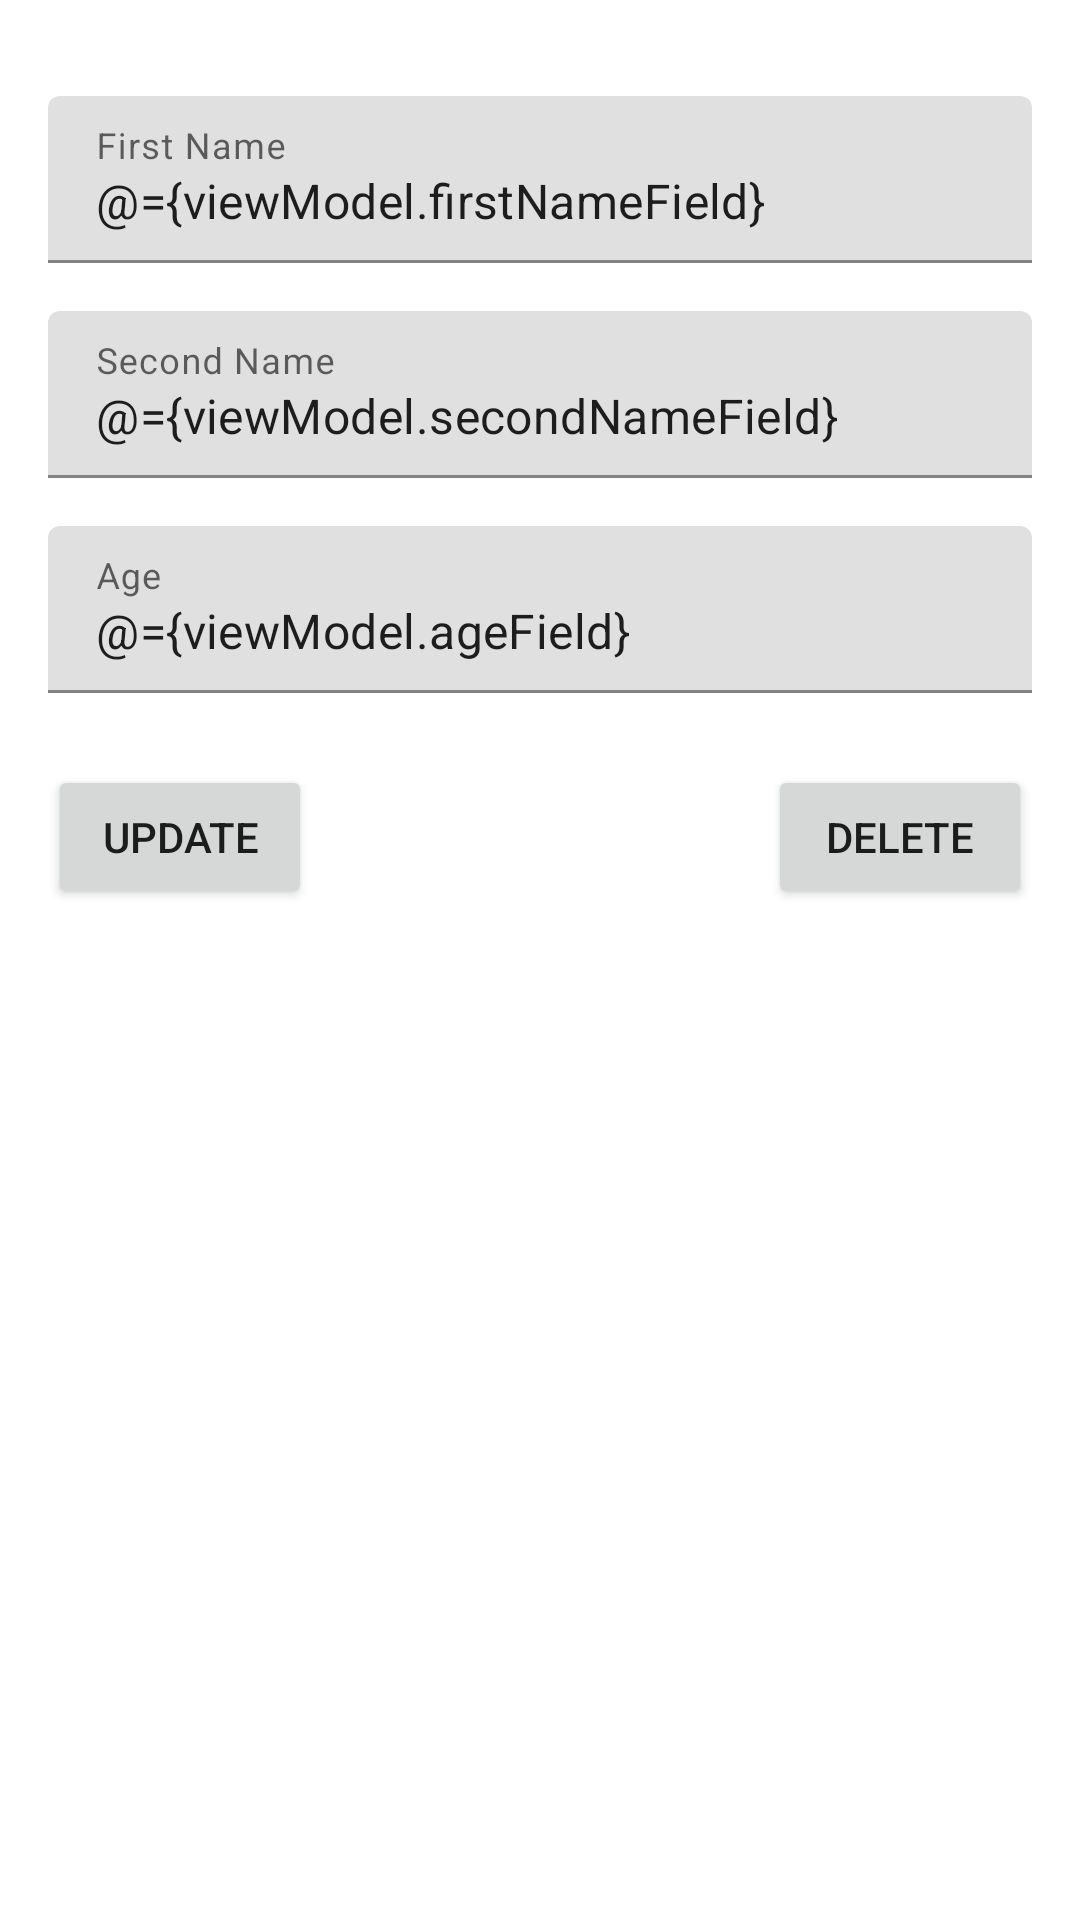

Layout XML and referenced resources for this Android screen:
<!-- AndroidManifest.xml: application theme Theme.SecureRoomBase -->
<!-- res/layout/update_fragment.xml -->
<?xml version="1.0" encoding="utf-8"?>
<layout xmlns:android="http://schemas.android.com/apk/res/android"
    xmlns:app="http://schemas.android.com/apk/res-auto"
    xmlns:tools="http://schemas.android.com/tools">

    <data>

        <variable
            name="viewModel"
            type="com.example.secureroombase.ui.update.UpdateViewModel" />
    </data>

    <androidx.constraintlayout.widget.ConstraintLayout
        android:layout_width="match_parent"
        android:layout_height="match_parent"
        android:padding="16dp"
        tools:context=".ui.create.CreatePersonFragment">


        <com.google.android.material.textfield.TextInputLayout
            android:id="@+id/textInputLayout"
            android:layout_width="match_parent"
            android:layout_height="wrap_content"
            android:layout_marginTop="16dp"
            app:layout_constraintEnd_toEndOf="parent"
            app:layout_constraintStart_toStartOf="parent"
            app:layout_constraintTop_toTopOf="parent">

            <com.google.android.material.textfield.TextInputEditText
                android:layout_width="match_parent"
                android:layout_height="wrap_content"
                android:hint="@string/first_name"
                android:inputType="textPersonName"
                android:text="@={viewModel.firstNameField}" />
        </com.google.android.material.textfield.TextInputLayout>

        <com.google.android.material.textfield.TextInputLayout
            android:id="@+id/textInputLayout2"
            android:layout_width="match_parent"
            android:layout_height="wrap_content"
            android:layout_marginTop="16dp"
            app:layout_constraintEnd_toEndOf="parent"
            app:layout_constraintStart_toStartOf="parent"
            app:layout_constraintTop_toBottomOf="@+id/textInputLayout">

            <com.google.android.material.textfield.TextInputEditText
                android:layout_width="match_parent"
                android:layout_height="wrap_content"
                android:hint="@string/second_name"
                android:inputType="textPersonName"
                android:text="@={viewModel.secondNameField}" />
        </com.google.android.material.textfield.TextInputLayout>

        <com.google.android.material.textfield.TextInputLayout
            android:id="@+id/textInputLayout3"
            android:layout_width="match_parent"
            android:layout_height="wrap_content"
            android:layout_marginTop="16dp"
            app:layout_constraintEnd_toEndOf="parent"
            app:layout_constraintStart_toStartOf="parent"
            app:layout_constraintTop_toBottomOf="@+id/textInputLayout2">

            <com.google.android.material.textfield.TextInputEditText
                android:layout_width="match_parent"
                android:layout_height="wrap_content"
                android:hint="@string/age"
                android:inputType="number"
                android:text="@={viewModel.ageField}" />
        </com.google.android.material.textfield.TextInputLayout>

        <Button
            android:id="@+id/btn_update"
            android:layout_width="wrap_content"
            android:layout_height="wrap_content"
            android:layout_marginTop="24dp"
            android:onClick="@{()->viewModel.checkForUpdatePerson()}"
            android:text="@string/update"
            app:layout_constraintStart_toStartOf="parent"
            app:layout_constraintTop_toBottomOf="@+id/textInputLayout3" />

        <ProgressBar
            android:id="@+id/progressBar_update"
            style="?android:attr/progressBarStyle"
            android:layout_width="wrap_content"
            android:layout_height="wrap_content"
            android:visibility="gone"
            app:layout_constraintBottom_toBottomOf="parent"
            app:layout_constraintEnd_toEndOf="parent"
            app:layout_constraintStart_toStartOf="parent" />

        <Button
            android:id="@+id/btn_delete"
            android:layout_width="wrap_content"
            android:layout_height="wrap_content"
            android:text="@string/delete"
            android:onClick="@{()->viewModel.deletePerson()}"
            app:layout_constraintBottom_toBottomOf="@+id/btn_update"
            app:layout_constraintEnd_toEndOf="parent"
            app:layout_constraintTop_toTopOf="@+id/btn_update" />
    </androidx.constraintlayout.widget.ConstraintLayout>
</layout>
<!-- resources referenced by this layout -->
<resources>
  <string name="age">Age</string>
  <string name="delete">Delete</string>
  <string name="first_name">First Name</string>
  <string name="second_name">Second Name</string>
  <string name="update">Update</string>
  <style name="Theme.SecureRoomBase" parent="Theme.MaterialComponents.DayNight.DarkActionBar">
          
          <item name="colorPrimary">@color/purple_500</item>
          <item name="colorPrimaryVariant">@color/purple_700</item>
          <item name="colorOnPrimary">@color/white</item>
          
          <item name="colorSecondary">@color/teal_200</item>
          <item name="colorSecondaryVariant">@color/teal_700</item>
          <item name="colorOnSecondary">@color/black</item>
          
          <item name="android:statusBarColor" tools:targetApi="l">?attr/colorPrimaryVariant</item>
          
      </style>
  <!-- not gathered from this repository: default colours our renderer supplied (Android Studio template values) -->
  <color name="purple_500">#FF6200EE</color>
  <color name="purple_700">#FF3700B3</color>
  <color name="teal_200">#FF03DAC5</color>
  <color name="teal_700">#FF018786</color>
  <color name="black">#FF000000</color>
  <color name="white">#FFFFFFFF</color>
</resources>
